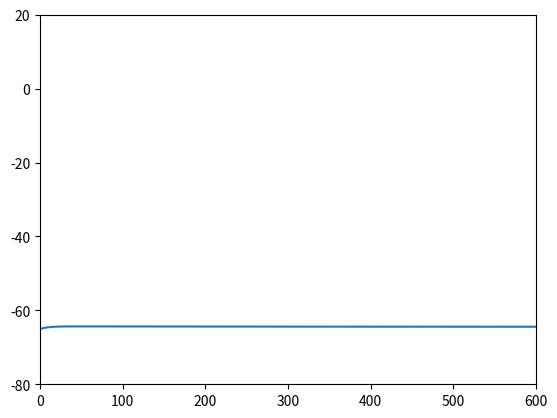

This figure's Python source:
import numpy as np
import matplotlib.pyplot as plt

class Neuron:

    def __init__(self, params):
        self.V = params["V0"]

    def add_Isyn(self, Isyn):
        pass

    def update(self, dt):
        return 0, 0, 0, 0

    def reset(self, another_neuron):
        self.V = self.Vreset


class Channel:
    def __init__(self, gmax, E, V, x=None, y=None):
        self.gmax = gmax
        self.E = E
        self.g = 0
        if not x is None:
            self.x = self.get_x_inf(V)
        else:
            self.x = None

        if not y is None:
            self.y = self.get_y_inf(V)
        else:
            self.y = None

    def update(self, dt, V):
        self.g = self.gmax
        if not (self.x is None):
            x_inf = self.get_x_inf(V)
            tau_x = self.get_tau_x(V)
            self.x = x_inf - (x_inf - self.x) * np.exp(-dt / tau_x)
            self.g *= self.x

        if not (self.y is None):
            y_inf = self.get_y_inf(V)
            tau_y = self.get_tau_y(V)
            self.y = y_inf - (y_inf - self.y) * np.exp(-dt / tau_y)
            self.g *= self.y

    def get_I(self, V):
        I = self.g * (V - self.E)
        return I

    def get_g(self):
        return self.g

    def reset(self):
        pass

    def get_x_inf(self, V):
        return 0

    def get_y_inf(self, V):
        return 0

    def get_tau_x(self, V):
        return 0

    def get_tau_y(self, V):
        return 0

class KDR_Channel(Channel):

    def reset(self):
        self.x = 0.26
        self.y = 0.47


    def get_a(self, V):
        a = 0.17 * np.exp((V + 5) * 0.09)
        return a

    def get_b(self, V):
        b  = 0.17 * np.exp(-(V + 5) * 0.022)
        return b

    def get_tau_x(self, V):
        a = self.get_a(V)
        b = self.get_b(V)

        tau_x = 1 / (a + b) + 0.8

        return tau_x

    def get_x_inf(self, V):
        a = self.get_a(V)
        b = self.get_b(V)
        x_inf = a / (a + b)
        return x_inf

    def get_tau_y(self, V):
        return 300

    def get_y_inf(self, V):
        y_inf = 1 / (1 + np.exp((V + 68) * 0.038) )
        return y_inf


class A_channel(Channel):

    def reset(self):
        self.x = 0.74
        self.y = 0.69

    def get_ax(self, V):
        a = 0.08 * np.exp((V+41)*0.089)
        return a

    def get_bx(self, V):
        b = 0.08 * np.exp(-(V+41)*0.016)
        return b

    def get_ay(self, V):
        a = 0.04*np.exp(-(V+49)*0.11)
        return a

    def get_by(self, V):
        b = 0.04
        return b

    def get_tau_x(self, V):
        a = self.get_ax(V)
        b = self.get_bx(V)
        tau_x = 1 / (a + b) + 1
        return tau_x

    def get_x_inf(self, V):
        a = self.get_ax(V)
        b = self.get_bx(V)
        x_inf = a / (a + b)
        return x_inf

    def get_tau_y(self, V):
        a = self.get_ay(V)
        b = self.get_by(V)
        tau_y = 1 / (a + b) + 2
        return tau_y

    def get_y_inf(self, V):
        a = self.get_ay(V)
        b = self.get_by(V)
        y_inf = a  / (a + b)
        return y_inf

    def update(self, dt, V):
        self.g = self.gmax
        if not (self.x is None):
            x_inf = self.get_x_inf(V)
            tau_x = self.get_tau_x(V)
            self.x = x_inf - (x_inf - self.x) * np.exp(-dt / tau_x)
            self.g *= self.x**4

        if not (self.y is None):
            y_inf = self.get_y_inf(V)
            tau_y = self.get_tau_y(V)
            self.y = y_inf - (y_inf - self.y) * np.exp(-dt / tau_y)
            self.g *= self.y**3


class M_channel(Channel):

    def reset(self):
        self.x += 0.18*(1 - self.x)

    def get_a(self, V):
        a = 0.003 * np.exp( (V+45) * 0.135 )
        return a

    def get_b(self, V):
        b = 0.003 * np.exp(-(V+45)*0.09)
        return b

    def get_x_inf(self, V):
        a = self.get_a(V)
        b = self.get_b(V)
        x_inf = a / (a + b)
        return x_inf

    def get_tau_x(self, V):
        a = self.get_a(V)
        b = self.get_b(V)
        tau_x = 1 / (a + b) + 8
        return tau_x

    def update(self, dt, V):
        x_inf = self.get_x_inf(V)
        tau_x = self.get_tau_x(V)
        self.x = x_inf - (x_inf - self.x) * np.exp(-dt / tau_x)
        self.g = self.gmax * self.x**2


class AHP_Channel(Channel):

    def get_tau_x(self, V):
        tau_x = 2000 / (3.3 * np.exp( (V + 35)/20 ) + np.exp(-(V + 35)/20) )
        return tau_x

    def get_x_inf(self, V):
        x_inf = 1 / (1 + np.exp(-(V + 35)/10))
        return x_inf

    def reset(self):
        self.x += 0.018*(1 - self.x)

    def update(self, dt, V):
        x_inf = self.get_x_inf(V)
        tau_x = self.get_tau_x(V)
        self.x = x_inf - (x_inf - self.x) * np.exp(-dt / tau_x)
        self.g = self.gmax * self.x




class HCN_Channel(Channel):

    def reset(self):
        self.y = 0.002 # * (1 - self.y)

    def get_tau_y(self, V):
        return 180

    def get_y_inf(self, V):
        y_inf = 1.0 / (1 + np.exp((V + 98) * 0.075) )
        return y_inf

    def update(self, dt, V):
        y_inf = self.get_y_inf(V)
        tau_y = self.get_tau_y(V)
        self.y = y_inf - (y_inf - self.y) * np.exp(-dt / tau_y)
        self.g = self.gmax * self.y




class BorgGrahamNeuron(Neuron):
    def __init__(self, params):
        self.V = -65 # params["leak"]["E"]
        self.C = params["C"]
        self.Vreset = params["Vreset"]
        self.Vth = params["Vt"]
        self.Iext = params["Iext"]
        self.saveV = params["saveV"]
        self.refactory = params["refactory"]

        leak = Channel(params["leak"]["g"], params["leak"]["E"], self.V)
        dr_current = KDR_Channel(params["dr_current"]["g"], params["dr_current"]["E"], self.V, 1, 1)
        a_current = A_channel(params["a_current"]["g"],params["a_current"]["E"], self.V, 1, 1)
        m_current = M_channel(params["m_current"]["g"], params["m_current"]["E"], self.V, 1)
        ahp = AHP_Channel(params["ahp"]["g"], params["ahp"]["E"], self.V, 1)
        hcn = HCN_Channel(params["hcn"]["g"], params["hcn"]["E"], self.V, x=None, y=1)

        self.channels = [leak, dr_current, a_current, m_current, ahp, hcn]



        if  self.saveV:
            self.Vhist = [self.V]

        self.t = 0
        self.ts = 0.5




    def reset(self, another_neuron = None):
        self.V = self.Vreset
        self.ts = 0


        for idx, ch in enumerate(self.channels):
            if not another_neuron is None:
                ch.x = another_neuron.channels[idx].x
                ch.y = another_neuron.channels[idx].y
            ch.reset()

    def update(self, dt):

        g_tot = 0
        if self.ts > 1.5:
            I = 0
            for ch in self.channels:
                ch.update(dt, self.V)
                I -= ch.get_I(self.V)
                g_tot += ch.get_g()
            I += self.Iext
            dVdt = I / self.C
            self.V += dt * dVdt
        else:
            dVdt = 0

        if self.saveV:
            self.Vth = max(-62, (-85 + 400 / self.ts))
            if self.V > self.Vth and self.ts > self.refactory:
                self.reset()

        self.t += dt
        self.ts += dt

        if self.t > 500:
            self.Iext = 0

        if self.saveV:
            self.Vhist.append(self.V)

        return self.V, dVdt, g_tot, self.C
#########################################################################
class LIF_Neuron(Neuron):

    def __init__(self, params):
        self.Vreset = params["Vreset"]
        self.Vt = params["Vt"]
        self.gl = params["gl"]
        self.El = params["El"]
        self.C = params["C"]
        self.V = self.Vreset
        self.Iext = params["Iext"]
        self.g_tot = self.gl

        self.Isyn = 0

        self.t = 0

    def add_Isyn(self, Isyn):
        self.Isyn += Isyn

    def update(self, dt):
        dVdt = (self.gl * (self.El - self.V) + self.Iext + self.Isyn) / self.C
        # print (self.Isyn)
        self.V += dt * dVdt
        self.Isyn = 0
        self.t += dt

        return self.V, dVdt, self.g_tot, self.C

    def reset(self, another_neuron):
        self.V = self.Vreset

###################################################################
class  SineGenerator(Neuron):
    def __init__(self, params):

        self.fr = params["fr"]

        self.phase = params["phase"]

        self.amp_max = params["amp_max"]

        self.amp_min = params["amp_min"]
        self.flow = 0
        self.t = 0
        self.hist = []

    def update(self, dt):
        self.flow = 0.5 * (np.cos(2*np.pi*self.fr*self.t + self.phase) + 1) * (self.amp_max - self.amp_min) + self.amp_min
        self.t += 0.001 * dt
        self.hist.append(self.flow)
        return 0, 0, self.flow, 0

    def get_flow(self):
        return self.flow

    def add_Isyn(self, Isyn):
        pass

    def get_hist(self):
        return np.asarray(self.hist)

class PoissonGenerator:
    def __init__(self, params):

        self.fr = params["fr"]
        self.w = params["w"]
        self.refactory = params["refactory"]
        self.length = params["length"]

        self.flow = 0
        self.previos_t = params["refactory"] + 10
        self.start = self.length + 1

        self.hist = []


    def update(self, dt):

        if self.flow == self.w:
            self.start += dt
            if self.start >= self.length:
                self.flow = 0
                self.previos_t = 0

        elif self.flow == 0:

            if self.previos_t > self.refactory:
                r = 1000 * np.random.rand() / dt
                if (r < self.fr):
                    self.flow = self.w
                    self.start = 0



        self.previos_t += dt
        self.hist.append(self.flow)
        return 0, 0, self.flow, 0


    def get_hist(self):
        return np.asarray(self.hist)

    def get_flow(self):
        return self.flow

    def add_Isyn(self, Isyn):
        pass
###################################################################
def main():
    neuron_params = {
        "C" : 0.37,
        "Vreset" : -40,
        "Vt" : -62,
        "Iext" : 0,#  0.35,
        "saveV": True,
        "refactory" : 7.5,
        "leak"  : {"E" : -61.22, "g" : 0.025 }, # 0.025
        "dr_current" : {"E" : -70, "g" : 0.4, "x" : 1, "y" : 1},  # "g" : 0.76
        "a_current": {"E": -70, "g": 2.3, "x": 1, "y": 1}, # "g": 4.36,
        "m_current": {"E": -80, "g": 0.4, "x": 1, "y": None}, # "g": 0.76,
        "ahp": {"E": -70, "g": 0.32, "x": 1, "y": None}, # "g": 0.6,
        "hcn" : { "E": -17, "g": 0.003, "x": None, "y": 1 }, #
    }


    neuron = BorgGrahamNeuron(neuron_params)



    for _ in range(6000):
        neuron.update(0.1)

    t = np.linspace(0, 600, len(neuron.Vhist) )
    plt.plot(t, neuron.Vhist)
    plt.xlim(0, 600)
    plt.ylim(-80, 20)
    plt.show()

if __name__ == "__main__":
    main()
    # import matplotlib.pyplot as plt
    # params4poisson = {
    #     "fr" : 10,
    #     "w" : 1,
    #     "refactory" : 1.5,
    #     "length" : 0.5,
    # }
    #
    #
    #
    #
    # params4sine = {
    #     "fr" : 10,
    #     "phase" : 0,
    #     "amp_max" : 0.15,
    #     "amp_min" : -0.3,
    # }
    #
    #
    #
    # p = SineGenerator(params4sine) #PoissonGenerator(params4poisson)
    # dt = 0.1
    #
    # pr = np.array([])
    # for _ in range(10000):
    #     pr = np.append(pr, p.update(dt)[2])
    #
    # t = np.linspace(0, 1, pr.size)
    # plt.plot(t, pr)
    # plt.show()